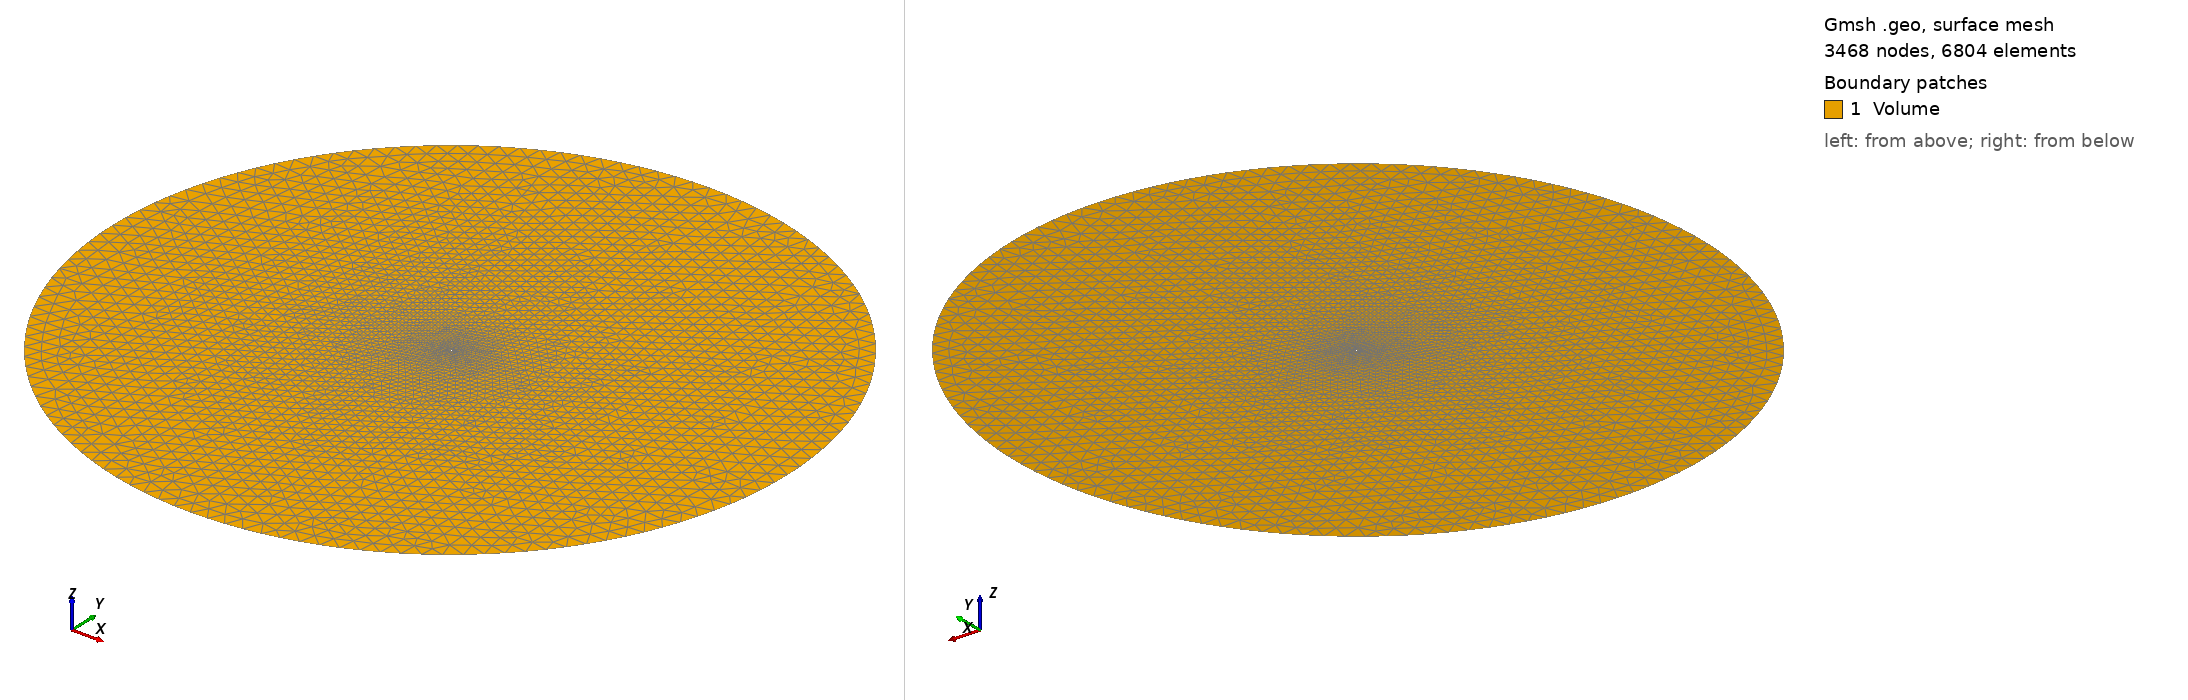

Gmsh geometry script, surface-meshed: 3468 nodes, 6804 surface elements. Boundary patches (legend numbers): 1 Volume. Left view from above one corner, right view from below the opposite corner. Legend entries are the model's physical surfaces. The drawing asked Gmsh for element sizes between 1% and 20% of the model's largest extent; the script's own settings can give other sizes.

=== mesh.geo (drawn) ===
// DIAMOND AIRFOIL MESH

R = 100;
L = 1;
D = 0.3;
h = 0.03;
H = 5;


//========================= POINTS

//farfield
Point(1) = {R, 0, 0, H};
Point(2) = {0, R, 0, H};
Point(3) = {-R, 0, 0, H};
Point(4) = {0, -R, 0, H};

//airfoil
Point(5) = {0, 0, 0, h};
Point(6) = {L/2, D/2, 0, h};
Point(7) = {L, 0, 0, h};
Point(8) = {L/2, -D/2, 0, h};

//========================== LINES

// farfield
Circle(1) = {1, 5, 2};
Circle(2) = {2, 5, 3};
Circle(3) = {3, 5, 4};
Circle(4) = {4, 5, 1};

// airfoil
Line(5) = {5,6};
Line(6) = {6,7};
Line(7) = {7,8};
Line(8) = {8,5};

//=========================== LOOPS
//farfield
Line Loop(1) = {1,2,3,4};
//airfoil
Line Loop(2) = {5,6,7,8};

//=========================== SURFACES
Plane Surface(1) = {1,2};

//===============================MESH
Physical Surface("Volume") = {1};
Physical Line("FARFIELD") = {1,2,3,4};
Physical Line("AIRFOIL") = {5,6,7,8};
